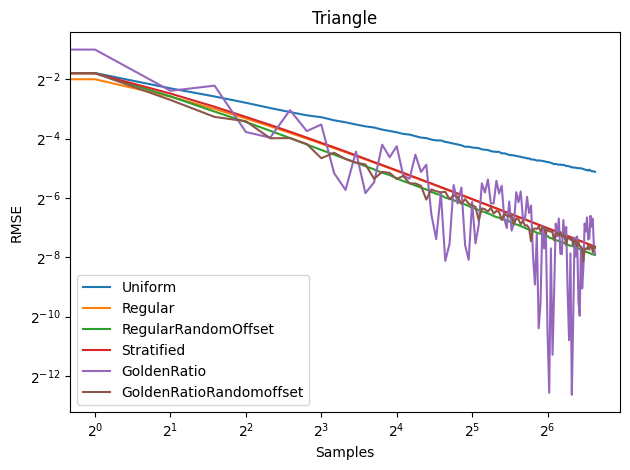

The file beside this chart, header and first rows:
Samples, Uniform, Regular, RegularRandomOffset, Stratified, GoldenRatio, GoldenRatioRandomoffset
1, 0.5, 0.5, 0.5, 0.5, 0.5, 0.5
2, 0.2892, 0.25, 0.2879, 0.287, 0.5, 0.2882
3, 0.2022, 0.1667, 0.1675, 0.179, 0.191, 0.1542
4, 0.1673, 0.125, 0.1175, 0.1316, 0.2153, 0.1037
5, 0.1443, 0.1, 0.09215, 0.1038, 0.07295, 0.09385
6, 0.1276, 0.08333, 0.07504, 0.08606, 0.06393, 0.06302
7, 0.1162, 0.07143, 0.06335, 0.07346, 0.1216, 0.06325
8, 0.1077, 0.0625, 0.05452, 0.06393, 0.07447, 0.05504
9, 0.103, 0.05556, 0.04797, 0.05665, 0.08688, 0.03951
10, 0.0959, 0.05, 0.04294, 0.051, 0.02786, 0.04491
11, 0.09148, 0.04546, 0.03885, 0.04625, 0.01885, 0.03886
12, 0.08688, 0.04167, 0.03563, 0.04234, 0.04619, 0.03567
13, 0.08319, 0.03846, 0.03284, 0.03896, 0.01748, 0.03419
14, 0.08096, 0.03571, 0.03043, 0.03606, 0.02257, 0.02442
15, 0.0771, 0.03333, 0.02817, 0.03375, 0.05421, 0.02875
16, 0.07471, 0.03125, 0.02665, 0.03155, 0.04043, 0.028
17, 0.07242, 0.02941, 0.02465, 0.02975, 0.05224, 0.02438
18, 0.06974, 0.02778, 0.02312, 0.02808, 0.02632, 0.02608
19, 0.06866, 0.02632, 0.02203, 0.02652, 0.02449, 0.02195
20, 0.0662, 0.025, 0.02088, 0.02523, 0.04296, 0.02192
21, 0.06398, 0.02381, 0.01989, 0.024, 0.02868, 0.0207
22, 0.06322, 0.02273, 0.01904, 0.02287, 0.03395, 0.01503
23, 0.0611, 0.02174, 0.01802, 0.02192, 0.01064, 0.01907
24, 0.05989, 0.02083, 0.0172, 0.02097, 0.005974, 0.01824
25, 0.05993, 0.02, 0.01672, 0.02011, 0.01761, 0.01784
26, 0.05788, 0.01923, 0.01573, 0.01933, 0.003592, 0.01805
27, 0.05686, 0.01852, 0.01534, 0.01867, 0.005344, 0.01515
28, 0.05558, 0.01786, 0.01483, 0.01795, 0.02111, 0.01663
29, 0.05457, 0.01724, 0.01425, 0.01734, 0.01368, 0.01606
30, 0.05333, 0.01667, 0.0139, 0.01677, 0.01994, 0.01363
31, 0.05162, 0.01613, 0.01339, 0.01622, 0.005174, 0.01522
32, 0.05171, 0.01562, 0.01295, 0.0157, 0.003683, 0.01366
33, 0.0508, 0.01515, 0.01236, 0.01523, 0.01422, 0.01318
34, 0.0504, 0.01471, 0.01219, 0.01478, 0.005395, 0.01268
35, 0.05006, 0.01429, 0.01176, 0.01436, 0.008321, 0.009261
36, 0.04858, 0.01389, 0.01145, 0.01396, 0.02199, 0.01225
37, 0.04824, 0.01351, 0.01119, 0.01359, 0.01774, 0.012
38, 0.0478, 0.01316, 0.01089, 0.01322, 0.02404, 0.01138
39, 0.04673, 0.01282, 0.01062, 0.01288, 0.01374, 0.0124
40, 0.04609, 0.0125, 0.01023, 0.01257, 0.01376, 0.01086
41, 0.04581, 0.01219, 0.009996, 0.01227, 0.02334, 0.01153
42, 0.04589, 0.01191, 0.009850, 0.01196, 0.01737, 0.01125
43, 0.04421, 0.01163, 0.009549, 0.01166, 0.02078, 0.009357
44, 0.04435, 0.01136, 0.009390, 0.0114, 0.009658, 0.01088
45, 0.04355, 0.01111, 0.009215, 0.01116, 0.007723, 0.01031
46, 0.0427, 0.01087, 0.009034, 0.01091, 0.01436, 0.01019
47, 0.04243, 0.01064, 0.008767, 0.01068, 0.007278, 0.01026
48, 0.04216, 0.01042, 0.008591, 0.01046, 0.008622, 0.008491
49, 0.0417, 0.0102, 0.008415, 0.01023, 0.01787, 0.009634
50, 0.04121, 0.01, 0.008270, 0.01003, 0.01412, 0.009503
51, 0.04091, 0.009804, 0.008089, 0.009845, 0.01817, 0.008426
52, 0.04022, 0.009615, 0.007952, 0.009655, 0.009934, 0.009180
53, 0.04006, 0.009434, 0.007766, 0.009466, 0.009364, 0.008180
54, 0.03939, 0.009259, 0.007580, 0.009286, 0.01602, 0.008247
55, 0.03936, 0.009091, 0.007497, 0.009132, 0.01099, 0.007733
56, 0.0384, 0.008929, 0.007293, 0.008960, 0.01308, 0.005682
57, 0.03835, 0.008772, 0.007260, 0.008791, 0.004065, 0.007567
58, 0.03807, 0.008621, 0.007109, 0.008649, 0.002065, 0.007642
59, 0.03742, 0.008475, 0.006919, 0.008497, 0.006720, 0.007576
60, 0.03751, 0.008333, 0.006845, 0.008359, 0.000743, 0.008024
... 40 more rows
